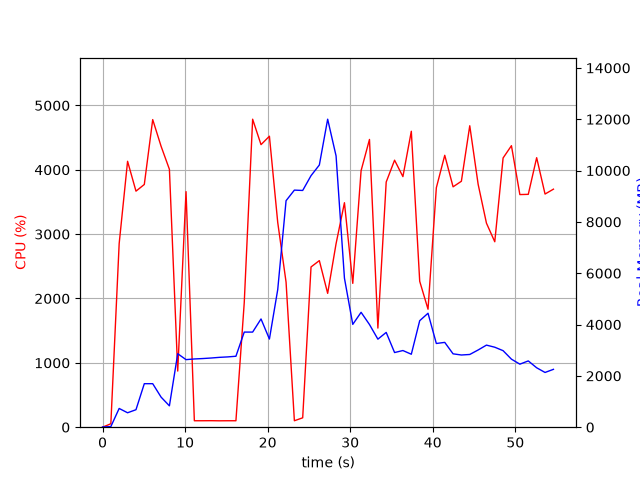

Source data for this figure (header and first rows):
elapsed_time, nproc, cpu, mem_real, mem_virtual
4.315376281738281e-05, 1, 0.0, 7.82, 3185
1.006, 1, 53.7, 24.43, 51.31
2.014, 1, 2854, 730.5, 4904
3.032, 1, 4132, 562.5, 4920
4.05, 1, 3668, 681.4, 5504
5.059, 1, 3772, 1695, 6792
6.077, 1, 4780, 1695, 6792
7.093, 1, 4365, 1172, 8328
8.099, 1, 4008, 832.2, 9384
9.107, 1, 872.3, 2863, 10752
10.11, 1, 3660, 2633, 10987
11.12, 1, 100.2, 2659, 10987
12.13, 1, 100.3, 2675, 10987
13.14, 1, 101.2, 2696, 10987
14.14, 1, 99.3, 2722, 10987
15.15, 1, 100.3, 2739, 10987
16.16, 1, 100.3, 2765, 10987
17.16, 1, 1933, 3706, 10987
18.18, 1, 4786, 3706, 10987
19.2, 1, 4391, 4218, 10987
20.21, 1, 4521, 3435, 10987
21.22, 1, 3182, 5362, 14202
22.23, 1, 2254, 8826, 19322
23.24, 1, 100.3, 9238, 19322
24.25, 1, 146.0, 9225, 19322
25.26, 1, 2490, 9801, 19476
26.26, 1, 2588, 10216, 19554
27.27, 1, 2080, 12002, 25724
28.29, 1, 2852, 10571, 26150
29.3, 1, 3488, 5808, 26189
30.31, 1, 2235, 4007, 26189
31.32, 1, 3987, 4477, 26189
32.34, 1, 4472, 4001, 26189
33.35, 1, 1540, 3430, 26189
34.36, 1, 3810, 3693, 26189
35.38, 1, 4149, 2909, 26189
36.39, 1, 3894, 2987, 26261
37.41, 1, 4599, 2843, 26261
38.42, 1, 2268, 4150, 26261
39.43, 1, 1833, 4440, 26261
40.44, 1, 3720, 3262, 26261
41.46, 1, 4225, 3305, 26261
42.46, 1, 3735, 2859, 26261
43.47, 1, 3822, 2813, 26261
44.48, 1, 4684, 2834, 26261
45.5, 1, 3774, 3009, 26261
46.51, 1, 3170, 3198, 26268
47.51, 1, 2882, 3117, 26268
48.52, 1, 4184, 2982, 26268
49.53, 1, 4374, 2651, 26275
50.55, 1, 3615, 2456, 26275
51.57, 1, 3618, 2583, 26300
52.59, 1, 4188, 2315, 26300
53.6, 1, 3623, 2133, 26300
54.62, 1, 3699, 2255, 26312
